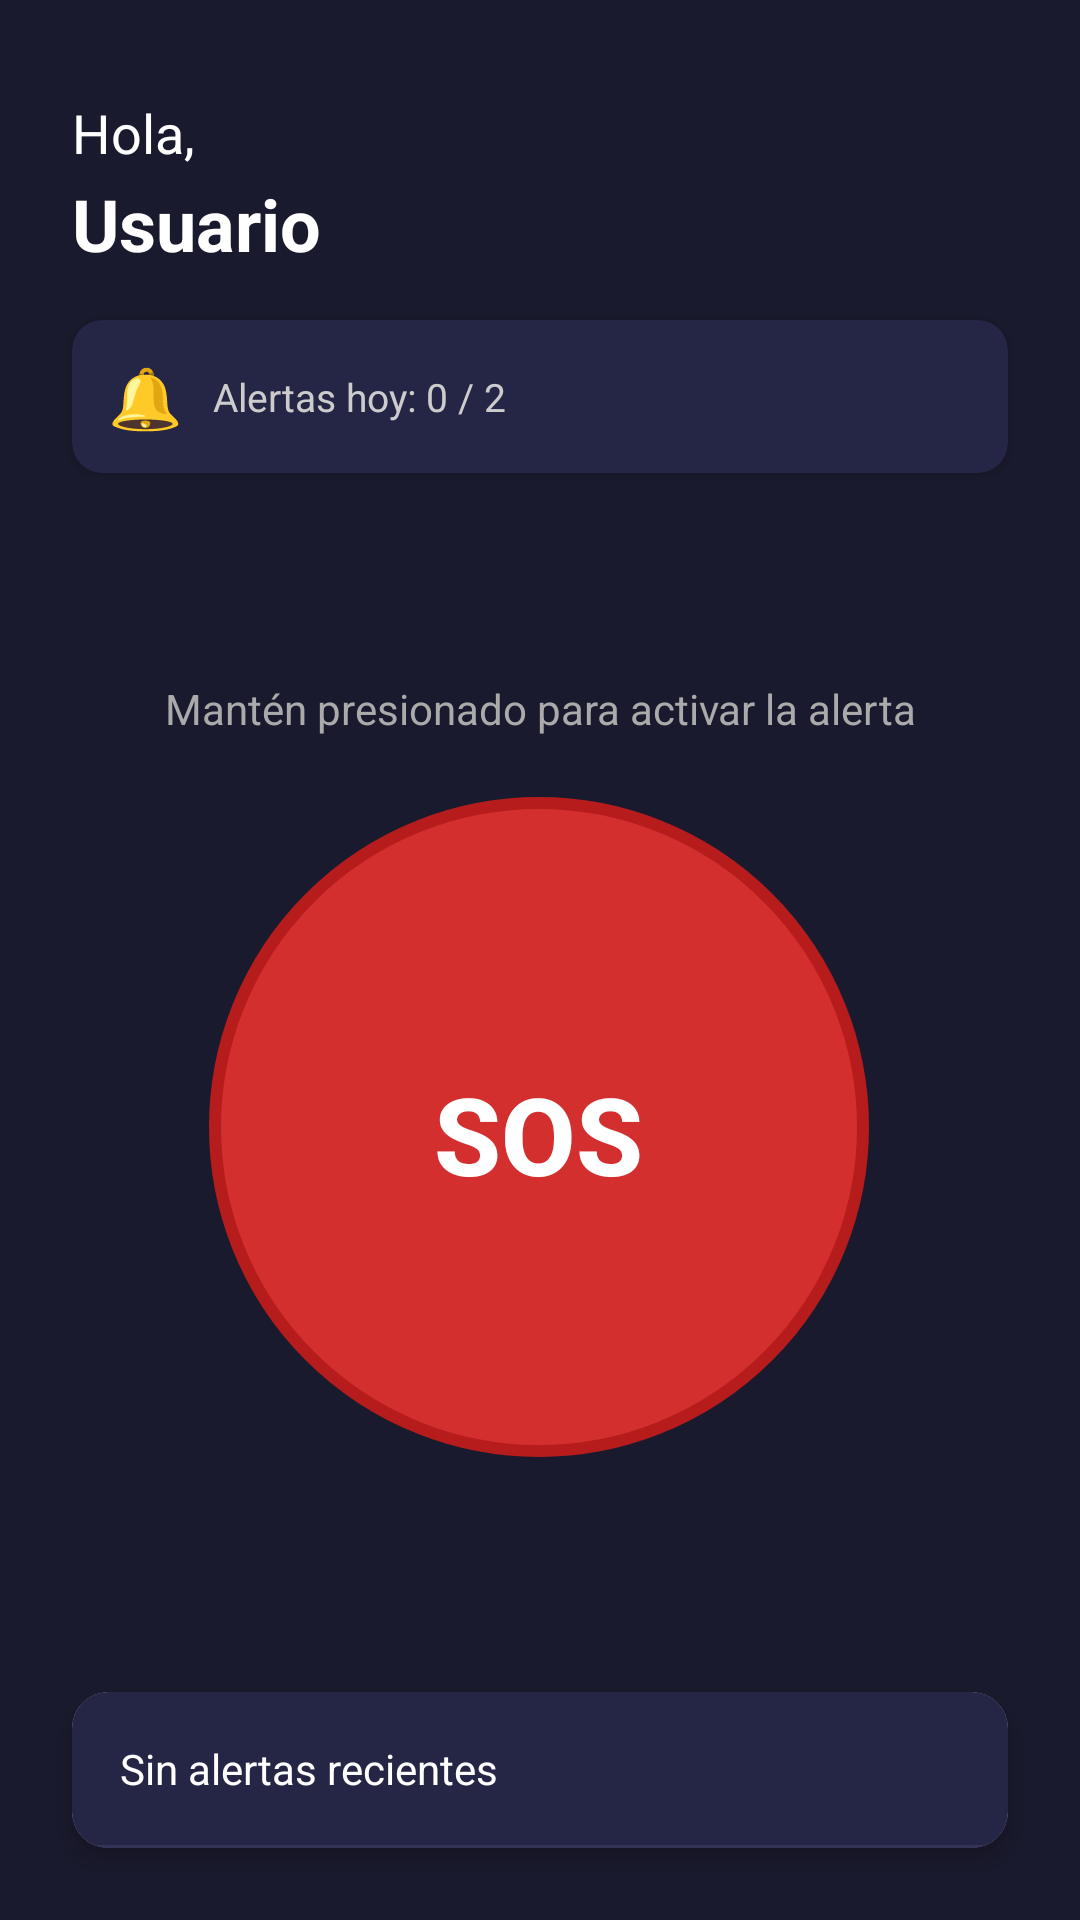

Produce the Android XML layout that renders to this screen, including the resource entries it uses.
<!-- AndroidManifest.xml: application theme Theme.AlertaSegura -->
<!-- res/layout/fragment_home.xml -->
<?xml version="1.0" encoding="utf-8"?>
<androidx.constraintlayout.widget.ConstraintLayout
    xmlns:android="http://schemas.android.com/apk/res/android"
    xmlns:app="http://schemas.android.com/apk/res-auto"
    android:layout_width="match_parent"
    android:layout_height="match_parent"
    android:background="#1A1A2E">

    
    <TextView
        android:id="@+id/tvGreeting"
        android:layout_width="wrap_content"
        android:layout_height="wrap_content"
        android:text="Hola,"
        android:textSize="18sp"
        android:textColor="#FFFFFF"
        app:layout_constraintTop_toTopOf="parent"
        app:layout_constraintStart_toStartOf="parent"
        android:layout_marginTop="32dp"
        android:layout_marginStart="24dp"/>

    <TextView
        android:id="@+id/tvUserName"
        android:layout_width="0dp"
        android:layout_height="wrap_content"
        android:text="Usuario"
        android:textSize="24sp"
        android:textStyle="bold"
        android:textColor="#FFFFFFFF"
        app:layout_constraintTop_toBottomOf="@id/tvGreeting"
        app:layout_constraintStart_toStartOf="parent"
        app:layout_constraintEnd_toStartOf="@id/tvPremiumBadge"
        android:layout_marginStart="24dp"
        android:layout_marginTop="2dp"
        android:layout_marginEnd="8dp"/>

    
    <TextView
        android:id="@+id/tvPremiumBadge"
        android:layout_width="wrap_content"
        android:layout_height="wrap_content"
        android:layout_marginEnd="24dp"
        android:background="@drawable/badge_premium"
        android:paddingStart="10dp"
        android:paddingTop="4dp"
        android:paddingEnd="10dp"
        android:paddingBottom="4dp"
        android:text="⭐ PREMIUM"
        android:textColor="#1A1A2E"
        android:textSize="11sp"
        android:textStyle="bold"
        android:visibility="gone"
        app:layout_constraintBottom_toBottomOf="@id/tvUserName"
        app:layout_constraintEnd_toEndOf="parent"
        app:layout_constraintTop_toTopOf="@id/tvUserName" />

    
    <androidx.cardview.widget.CardView
        android:id="@+id/cardAlertCounter"
        android:layout_width="match_parent"
        android:layout_height="wrap_content"
        android:layout_marginStart="24dp"
        android:layout_marginEnd="24dp"
        android:layout_marginTop="16dp"
        app:cardCornerRadius="10dp"
        app:cardElevation="2dp"
        app:cardBackgroundColor="#252545"
        app:layout_constraintTop_toBottomOf="@id/tvUserName"
        app:layout_constraintStart_toStartOf="parent"
        app:layout_constraintEnd_toEndOf="parent">

        <LinearLayout
            android:layout_width="match_parent"
            android:layout_height="wrap_content"
            android:orientation="horizontal"
            android:padding="12dp"
            android:gravity="center_vertical">

            
            <TextView
                android:layout_width="wrap_content"
                android:layout_height="wrap_content"
                android:text="🔔"
                android:textSize="20sp"
                android:layout_marginEnd="10dp"/>

            
            <TextView
                android:id="@+id/tvAlertCounter"
                android:layout_width="0dp"
                android:layout_height="wrap_content"
                android:layout_weight="1"
                android:text="Alertas hoy: 0 / 2"
                android:textSize="13sp"
                android:textColor="#CCCCCC"/>

            
            <TextView
                android:id="@+id/tvUpgradeHint"
                android:layout_width="wrap_content"
                android:layout_height="wrap_content"
                android:text="Subir a Premium →"
                android:textSize="11sp"
                android:textColor="#FFD700"
                android:textStyle="bold"
                android:visibility="gone"
                android:paddingStart="8dp"/>

        </LinearLayout>
    </androidx.cardview.widget.CardView>

    
    <TextView
        android:id="@+id/tvSosInstruction"
        android:layout_width="wrap_content"
        android:layout_height="wrap_content"
        android:gravity="center"
        android:text="Mantén presionado para activar la alerta"
        android:textColor="#AAAAAA"
        android:textSize="14sp"
        app:layout_constraintBottom_toTopOf="@id/viewSosRing"
        app:layout_constraintStart_toStartOf="parent"
        app:layout_constraintEnd_toEndOf="parent"
        android:layout_marginBottom="20dp"/>

    

    

    
    <View
        android:id="@+id/viewSosRing"
        android:layout_width="220dp"
        android:layout_height="220dp"
        android:layout_marginBottom="60dp"
        android:background="@drawable/circle_sos_ring"
        app:layout_constraintBottom_toBottomOf="parent"
        app:layout_constraintEnd_toEndOf="parent"
        app:layout_constraintHorizontal_bias="0.497"
        app:layout_constraintStart_toStartOf="parent"
        app:layout_constraintTop_toTopOf="parent"
        app:layout_constraintVertical_bias="0.738" />

    
    <Button
        android:id="@+id/btnSOS"
        android:layout_width="180dp"
        android:layout_height="180dp"
        android:layout_marginBottom="60dp"
        android:background="@drawable/circle_sos_button"
        android:text="SOS"
        android:textColor="@color/white"
        android:textSize="36sp"
        android:textStyle="bold"
        app:layout_constraintBottom_toBottomOf="parent"
        app:layout_constraintEnd_toEndOf="parent"
        app:layout_constraintHorizontal_bias="0.497"
        app:layout_constraintStart_toStartOf="parent"
        app:layout_constraintTop_toTopOf="parent"
        app:layout_constraintVertical_bias="0.72" />

    <androidx.cardview.widget.CardView
        android:id="@+id/cardLastAlert"
        android:layout_width="match_parent"
        android:layout_height="wrap_content"
        android:layout_marginStart="24dp"
        android:layout_marginEnd="24dp"
        android:layout_marginBottom="24dp"
        app:cardCornerRadius="12dp"
        app:cardElevation="4dp"
        app:layout_constraintBottom_toBottomOf="parent"
        app:layout_constraintStart_toStartOf="parent"
        app:layout_constraintEnd_toEndOf="parent">

        <LinearLayout
            android:layout_width="match_parent"
            android:layout_height="wrap_content"
            android:orientation="vertical"
            android:background="#252545">

            
            <LinearLayout
                android:layout_width="match_parent"
                android:layout_height="wrap_content"
                android:orientation="horizontal"
                android:padding="16dp"
                android:gravity="center_vertical">

                <TextView
                    android:id="@+id/tvLastAlertStatus"
                    android:layout_width="0dp"
                    android:layout_height="wrap_content"
                    android:layout_weight="1"
                    android:text="Sin alertas recientes"
                    android:textSize="14sp"
                    android:textColor="#FFFFFF"/>

                <TextView
                    android:id="@+id/tvLastAlertTime"
                    android:layout_width="wrap_content"
                    android:layout_height="wrap_content"
                    android:text=""
                    android:textSize="12sp"
                    android:textColor="#999999"/>

            </LinearLayout>

            
            <View
                android:layout_width="match_parent"
                android:layout_height="1dp"
                android:background="#333355"/>

            
            <LinearLayout
                android:id="@+id/rowUpgradeToPremium"
                android:layout_width="match_parent"
                android:layout_height="wrap_content"
                android:gravity="center_vertical"
                android:orientation="horizontal"
                android:paddingStart="16dp"
                android:paddingTop="10dp"
                android:paddingEnd="16dp"
                android:paddingBottom="10dp"
                android:visibility="gone">

                <TextView
                    android:layout_width="0dp"
                    android:layout_height="wrap_content"
                    android:layout_weight="1"
                    android:text="¿Necesitas más alertas diarias?"
                    android:textColor="#AAAAAA"
                    android:textSize="12sp" />

                <TextView
                    android:id="@+id/btnGoToPremium"
                    android:layout_width="wrap_content"
                    android:layout_height="wrap_content"
                    android:background="@drawable/badge_premium_outline"
                    android:paddingStart="10dp"
                    android:paddingTop="4dp"
                    android:paddingEnd="10dp"
                    android:paddingBottom="4dp"
                    android:text="⭐ Ver Premium"
                    android:textColor="#FFD700"
                    android:textSize="12sp"
                    android:textStyle="bold" />

            </LinearLayout>

        </LinearLayout>
    </androidx.cardview.widget.CardView>

</androidx.constraintlayout.widget.ConstraintLayout>
<!-- resources referenced by this layout -->
<resources>
  <color name="white">#FFFFFFFF</color>
  <!-- drawable badge_premium (drawable) -->
  <?xml version="1.0" encoding="utf-8"?>
  <shape xmlns:android="http://schemas.android.com/apk/res/android"
      android:shape="rectangle">
      <solid android:color="#cdb741"/>
      <corners android:radius="20dp"/>
  </shape>
  <!-- drawable badge_premium_outline (drawable) -->
  <?xml version="1.0" encoding="utf-8"?>
  <shape xmlns:android="http://schemas.android.com/apk/res/android"
      android:shape="rectangle">
      <solid android:color="@android:color/transparent"/>
      <stroke
          android:width="1dp"
          android:color="#FFD700"/>
      <corners android:radius="16dp"/>
  </shape>
  <!-- drawable circle_sos_ring (drawable) -->
  <?xml version="1.0" encoding="utf-8"?>
  <shape xmlns:android="http://schemas.android.com/apk/res/android"
      android:shape="oval">
      <solid android:color="#D32F2F"/>
      <stroke
          android:width="4dp"
          android:color="#B71C1C"/>
  </shape>
  <style name="Theme.AlertaSegura" parent="Base.Theme.AlertaSegura" />
  <style name="Base.Theme.AlertaSegura" parent="Theme.Material3.DayNight.NoActionBar">
          
          
      </style>
</resources>
